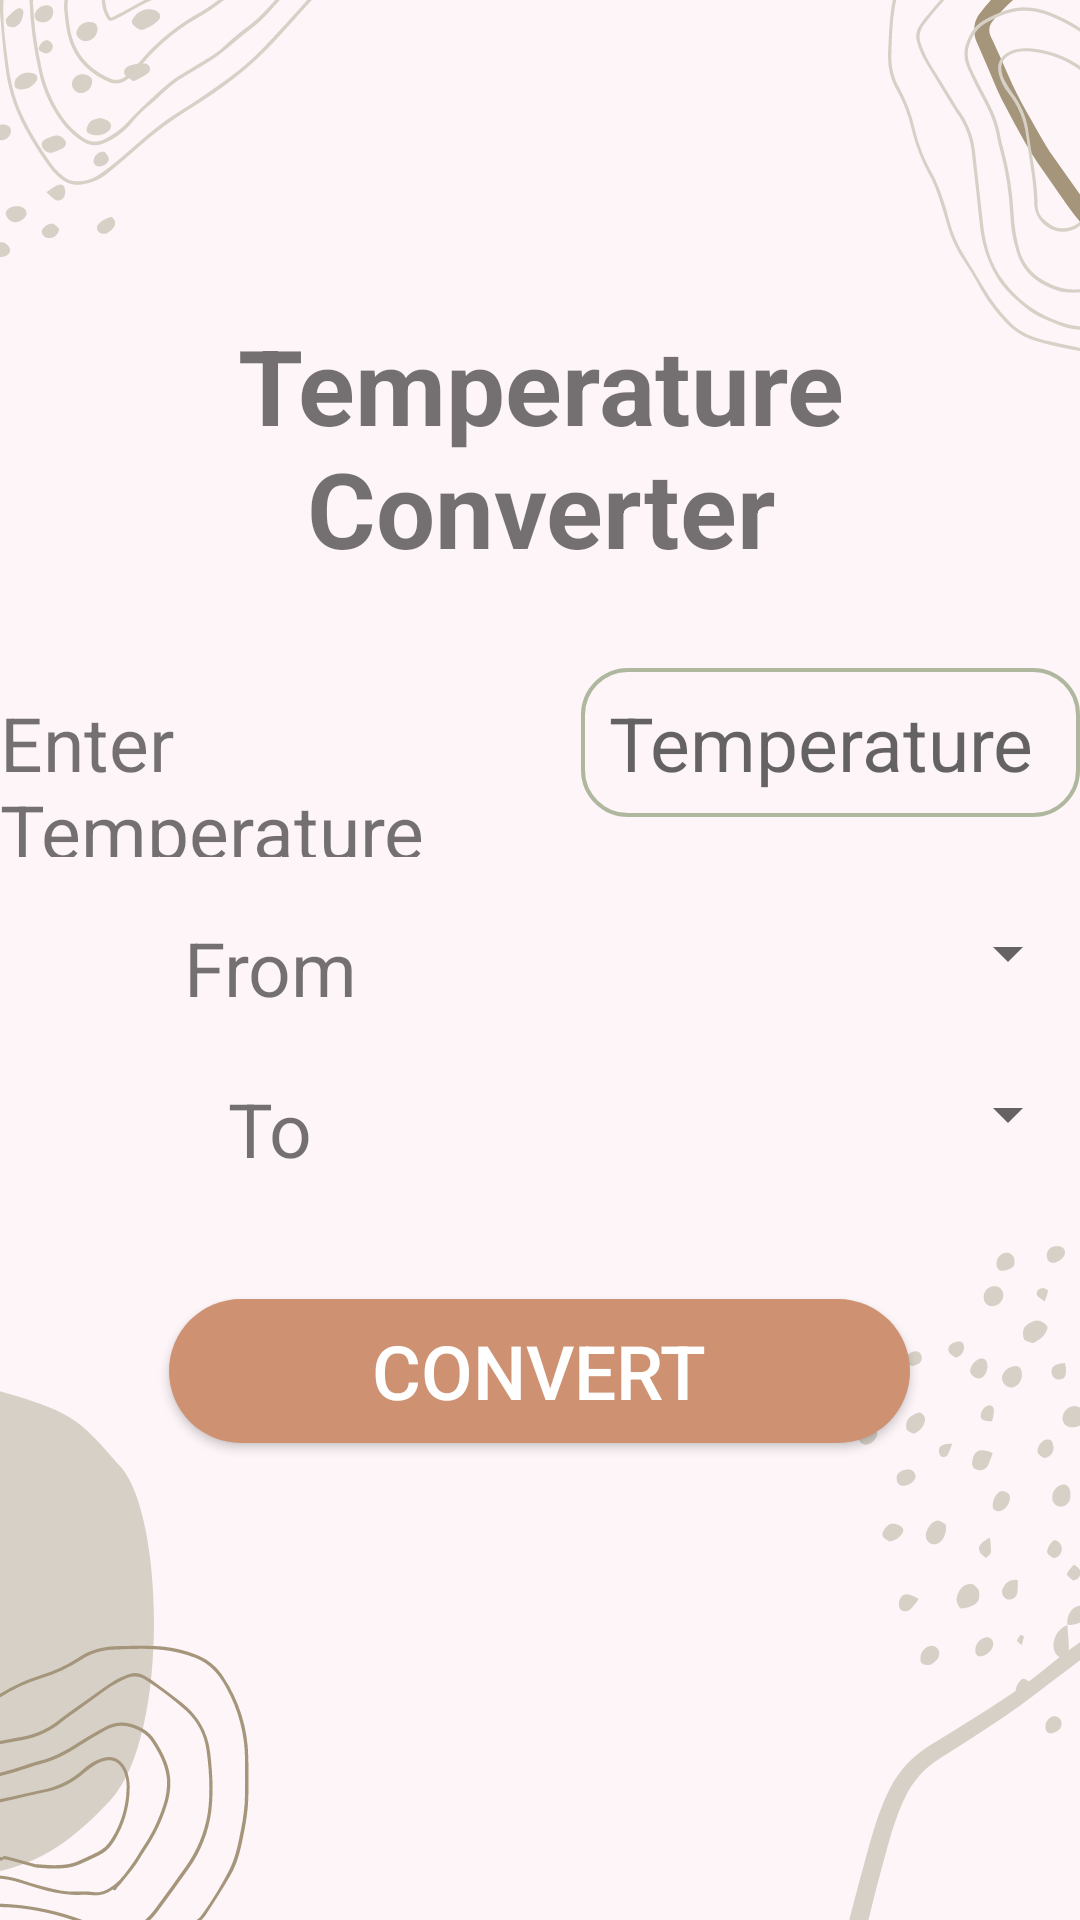

Produce the Android XML layout that renders to this screen, including the resource entries it uses.
<!-- AndroidManifest.xml: application theme Theme.DailyTools -->
<!-- res/layout/activity_temperature_calculator.xml -->
<?xml version="1.0" encoding="utf-8"?>
<LinearLayout xmlns:android="http://schemas.android.com/apk/res/android"
    xmlns:app="http://schemas.android.com/apk/res-auto"
    xmlns:tools="http://schemas.android.com/tools"
    android:layout_width="match_parent"
    android:layout_height="match_parent"
    android:background="@drawable/math"
    android:orientation="vertical"
    android:gravity="center"
    tools:context=".TemperatureCalculator">

    <TextView
        android:layout_width="match_parent"
        android:layout_height="wrap_content"
        android:text="Temperature Converter"
        android:textSize="35sp"
        android:textAlignment="center"
        android:textStyle="bold"/>

    <LinearLayout
        android:layout_marginTop="30sp"
        android:layout_width="match_parent"
        android:layout_height="wrap_content"
        android:weightSum="2"
        android:orientation="horizontal">

        <TextView
            android:layout_width="226dp"
            android:layout_height="wrap_content"
            android:layout_weight="0.6"

            android:text="Enter Temperature"
            android:textSize="25sp" />

        <EditText
            android:id="@+id/EnterTemperatureAmountID"
            android:layout_width="242dp"
            android:layout_height="wrap_content"
            android:layout_weight="1.4"
            android:hint="Temperature "
            android:background="@drawable/round_coner_edit_text"
            android:padding="8sp"
            android:inputType="numberDecimal"
            android:textAlignment="center"
            android:textSize="25sp" />
    </LinearLayout>

    <LinearLayout
        android:layout_marginTop="20sp"
        android:layout_width="match_parent"
        android:layout_height="wrap_content"
        android:weightSum="2"
        android:orientation="horizontal">
        <TextView
            android:layout_width="0sp"
            android:layout_weight="1"
            android:layout_height="wrap_content"
            android:text="From"
            android:textSize="25sp"
            android:textAlignment="center"
            />
        <Spinner
            android:id="@+id/TemperatureFromSpinnerID"
            android:layout_width="0sp"
            android:layout_weight="1"
            android:layout_height="wrap_content"
            android:textAlignment="center"/>

    </LinearLayout>
    <LinearLayout
        android:layout_marginTop="20sp"
        android:layout_width="match_parent"
        android:layout_height="wrap_content"
        android:weightSum="2"
        android:orientation="horizontal">
        <TextView
            android:layout_width="0sp"
            android:layout_weight="1"
            android:layout_height="wrap_content"
            android:text="To"
            android:textSize="25sp"
            android:textAlignment="center"
            />
        <Spinner
            android:id="@+id/TemperatureToSpinnerID"
            android:layout_width="0sp"
            android:layout_weight="1"
            android:layout_height="wrap_content"
            android:textAlignment="center"/>
    </LinearLayout>


    <Button
        android:id="@+id/ConvertCurrencyID"
        android:layout_width="247dp"
        android:layout_height="wrap_content"
        android:layout_marginTop="40sp"
        android:background="@drawable/button"
        android:onClick="TemperatureCalculatorResult"
        android:text="Convert"
        android:textColor="@color/white"
        android:textSize="25sp" />

    <TextView
        android:id="@+id/TemperatureResultShowID"
        android:layout_width="match_parent"
        android:layout_height="wrap_content"
        android:textSize="25sp"
        android:textAlignment="center"
        android:layout_marginTop="20sp"/>

</LinearLayout>
<!-- resources referenced by this layout -->
<resources>
  <!-- drawable button (drawable) -->
  <?xml version="1.0" encoding="utf-8"?>
  <shape
      android:shape="rectangle"
      xmlns:android="http://schemas.android.com/apk/res/android">
      <solid
          android:color="#ce9172"/>
      <corners
          android:radius="45sp"/>
  
  
  </shape>
  <!-- drawable math: png bitmap (drawable, 79740 bytes) -->
  <!-- drawable round_coner_edit_text (drawable) -->
  <?xml version="1.0" encoding="utf-8"?>
  <shape xmlns:android="http://schemas.android.com/apk/res/android"
      android:shape="rectangle">
      <corners android:radius="15sp"/>
      <stroke android:width="1.2sp" android:color="#afb89e"/>
  </shape>
  <style name="Theme.DailyTools" parent="Theme.AppCompat.Light.NoActionBar">
          
          <item name="colorPrimary">@color/purple_500</item>
          <item name="colorPrimaryVariant">@color/purple_700</item>
          <item name="colorOnPrimary">@color/white</item>
          
          <item name="colorSecondary">@color/teal_200</item>
          <item name="colorSecondaryVariant">@color/teal_700</item>
          <item name="colorOnSecondary">@color/black</item>
          
          <item name="android:statusBarColor">#00a8e8</item>
          
      </style>
  <!-- not gathered from this repository: default colours our renderer supplied (Android Studio template values) -->
  <color name="purple_500">#FF6200EE</color>
  <color name="purple_700">#FF3700B3</color>
  <color name="teal_200">#FF03DAC5</color>
  <color name="teal_700">#FF018786</color>
  <color name="black">#FF000000</color>
  <color name="white">#FFFFFFFF</color>
</resources>
